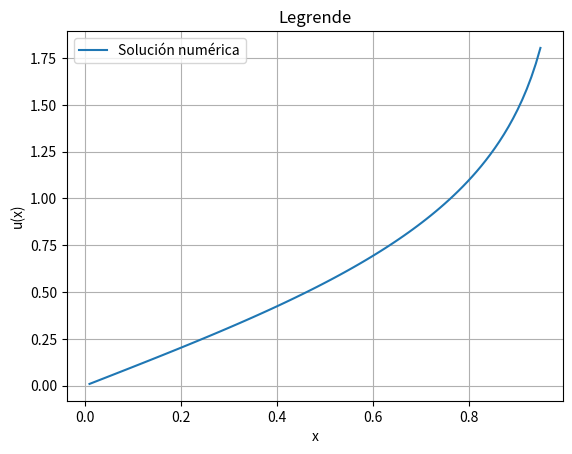

Source code (Python):
import matplotlib.pyplot as plt
import numpy as np

def euler2(f, x, u, v, h, n, m):
    r = []
    t = []
    for i in range(n):
        x = x + h
        u = u + h * v
        v = v + h * f(x, u, v, m)
        r.append(x)
        t.append(u)
    return r, t

def f(x, u, v,m): #la m sale de la ecuacion de Bessel
    '''Aqui definimos la EDO de segundo orden (se despeja la y'')'''
    return (2*x)/(1-x**2) * v - (m*(m+1))/(1-x**2) * u

# Datos
x_inicial = 0
x_final = 0.95
x = 0
u0 = 0 #recodar que la u es la y!!!!
v0 = 1 #es y' !!!!
n = 100
h = (x_final - x_inicial) / n
m=0 #para la ecuacion de Legrende

# Método de Euler de segundo orden 
r0, t0 = euler2(f, x, u0, v0, h, n,m)

# Gráfica
plt.plot(r0, t0, label='Solución numérica')
plt.xlabel('x')
plt.ylabel('u(x)')
plt.title('Legrende')
plt.legend()
plt.grid(True)
plt.show()
